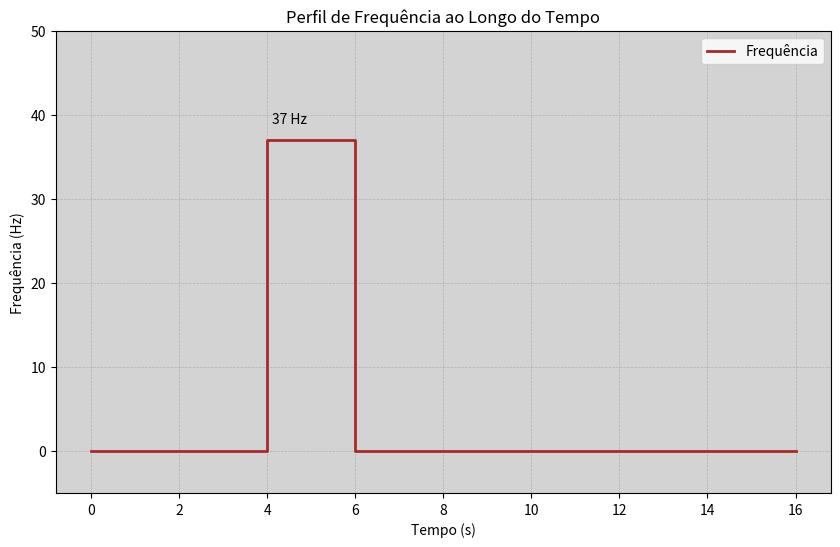

This figure's Python source:
import matplotlib.pyplot as plt

# Definindo os tempos (em segundos) e os valores de frequência correspondentes (Hz)
tempos = [0, 2, 4, 6, 16]  # Momentos de mudança na frequência
frequencia = [0, 0, 37, 0, 0]  # Frequência correspondente a cada intervalo de tempo

# Criando o gráfico
plt.figure(figsize=(10, 6))
plt.step(tempos, frequencia, where='post', color='brown', linewidth=2, label="Frequência")

# Título e rótulos dos eixos
plt.title("Perfil de Frequência ao Longo do Tempo")
plt.xlabel("Tempo (s)")
plt.ylabel("Frequência (Hz)")

# Limites dos eixos
plt.ylim(-5, 50)

# Adicionando rótulos de valores no gráfico
for i in range(len(frequencia) - 1):
    if frequencia[i] > 0:  # Exibir apenas valores diferentes de zero
        plt.text(tempos[i] + 0.5, frequencia[i] + 2, f"{frequencia[i]} Hz", color="black", ha="center")

# Adicionando grade e cor de fundo
plt.grid(True, which="both", linestyle="--", linewidth=0.5)
plt.gca().set_facecolor("lightgrey")

# Exibindo legenda
plt.legend(loc="upper right", fontsize=10)

# Exibindo o gráfico
plt.show()